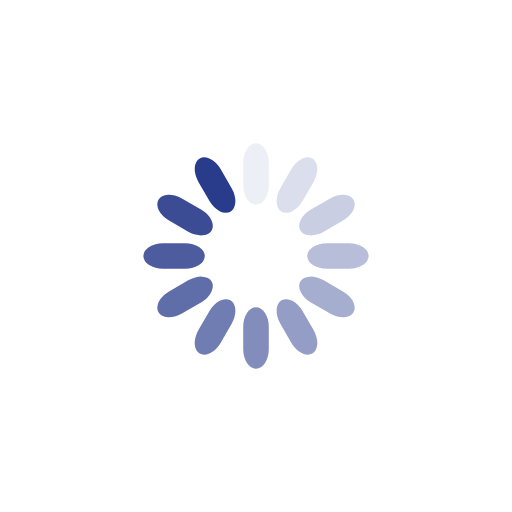
t = 0.00 s
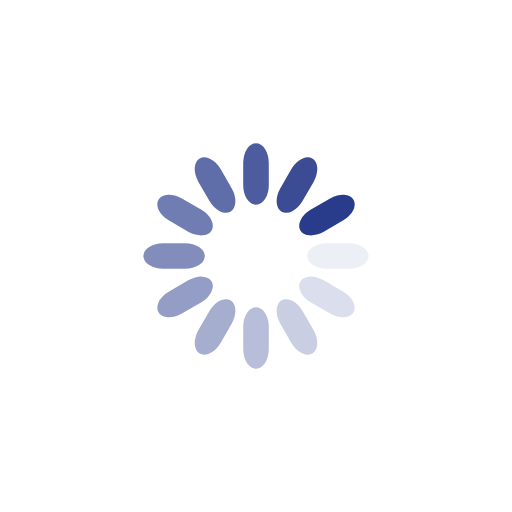
t = 0.25 s
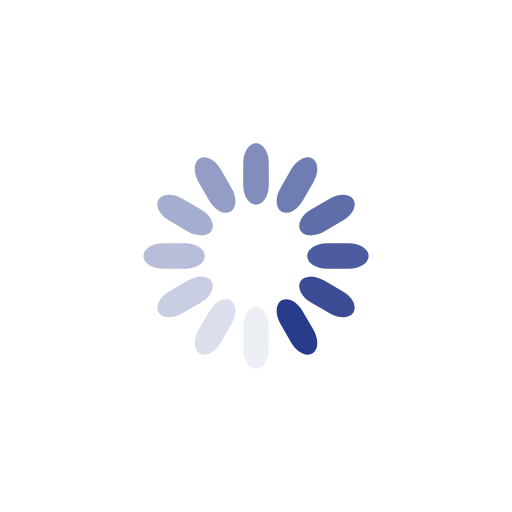
t = 0.50 s
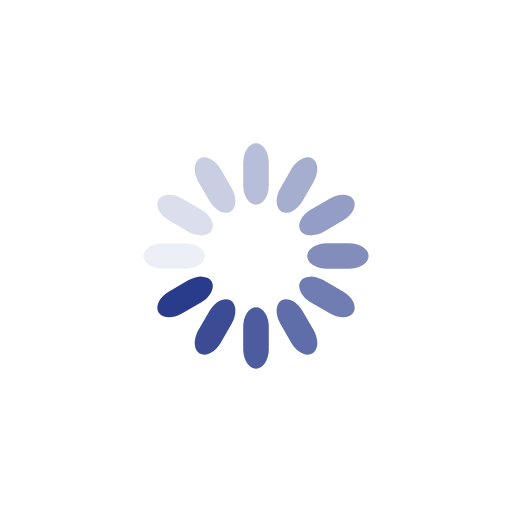
t = 0.75 s

The animated SVG that drew these frames (rendered in a browser with its animation timeline set to each time). Animation: 12 SMIL elements (animate=12); one cycle of 1.00 s, repeats indefinitely.

<svg xmlns="http://www.w3.org/2000/svg" viewBox="0 0 100 100" preserveAspectRatio="xMidYMid" width="200" height="200" style="shape-rendering: auto; display: block; background: rgb(255, 255, 255);" xmlns:xlink="http://www.w3.org/1999/xlink"><g><g transform="rotate(0 50 50)">
  <rect fill="#293c8c" height="12" width="5" ry="3.84" rx="2.5" y="28" x="47.5">
    <animate repeatCount="indefinite" begin="-0.9166666666666666s" dur="1s" keyTimes="0;1" values="1;0" attributeName="opacity"></animate>
  </rect>
</g><g transform="rotate(30 50 50)">
  <rect fill="#293c8c" height="12" width="5" ry="3.84" rx="2.5" y="28" x="47.5">
    <animate repeatCount="indefinite" begin="-0.8333333333333334s" dur="1s" keyTimes="0;1" values="1;0" attributeName="opacity"></animate>
  </rect>
</g><g transform="rotate(60 50 50)">
  <rect fill="#293c8c" height="12" width="5" ry="3.84" rx="2.5" y="28" x="47.5">
    <animate repeatCount="indefinite" begin="-0.75s" dur="1s" keyTimes="0;1" values="1;0" attributeName="opacity"></animate>
  </rect>
</g><g transform="rotate(90 50 50)">
  <rect fill="#293c8c" height="12" width="5" ry="3.84" rx="2.5" y="28" x="47.5">
    <animate repeatCount="indefinite" begin="-0.6666666666666666s" dur="1s" keyTimes="0;1" values="1;0" attributeName="opacity"></animate>
  </rect>
</g><g transform="rotate(120 50 50)">
  <rect fill="#293c8c" height="12" width="5" ry="3.84" rx="2.5" y="28" x="47.5">
    <animate repeatCount="indefinite" begin="-0.5833333333333334s" dur="1s" keyTimes="0;1" values="1;0" attributeName="opacity"></animate>
  </rect>
</g><g transform="rotate(150 50 50)">
  <rect fill="#293c8c" height="12" width="5" ry="3.84" rx="2.5" y="28" x="47.5">
    <animate repeatCount="indefinite" begin="-0.5s" dur="1s" keyTimes="0;1" values="1;0" attributeName="opacity"></animate>
  </rect>
</g><g transform="rotate(180 50 50)">
  <rect fill="#293c8c" height="12" width="5" ry="3.84" rx="2.5" y="28" x="47.5">
    <animate repeatCount="indefinite" begin="-0.4166666666666667s" dur="1s" keyTimes="0;1" values="1;0" attributeName="opacity"></animate>
  </rect>
</g><g transform="rotate(210 50 50)">
  <rect fill="#293c8c" height="12" width="5" ry="3.84" rx="2.5" y="28" x="47.5">
    <animate repeatCount="indefinite" begin="-0.3333333333333333s" dur="1s" keyTimes="0;1" values="1;0" attributeName="opacity"></animate>
  </rect>
</g><g transform="rotate(240 50 50)">
  <rect fill="#293c8c" height="12" width="5" ry="3.84" rx="2.5" y="28" x="47.5">
    <animate repeatCount="indefinite" begin="-0.25s" dur="1s" keyTimes="0;1" values="1;0" attributeName="opacity"></animate>
  </rect>
</g><g transform="rotate(270 50 50)">
  <rect fill="#293c8c" height="12" width="5" ry="3.84" rx="2.5" y="28" x="47.5">
    <animate repeatCount="indefinite" begin="-0.16666666666666666s" dur="1s" keyTimes="0;1" values="1;0" attributeName="opacity"></animate>
  </rect>
</g><g transform="rotate(300 50 50)">
  <rect fill="#293c8c" height="12" width="5" ry="3.84" rx="2.5" y="28" x="47.5">
    <animate repeatCount="indefinite" begin="-0.08333333333333333s" dur="1s" keyTimes="0;1" values="1;0" attributeName="opacity"></animate>
  </rect>
</g><g transform="rotate(330 50 50)">
  <rect fill="#293c8c" height="12" width="5" ry="3.84" rx="2.5" y="28" x="47.5">
    <animate repeatCount="indefinite" begin="0s" dur="1s" keyTimes="0;1" values="1;0" attributeName="opacity"></animate>
  </rect>
</g><g></g></g><!-- [ldio] generated by https://loading.io --></svg>